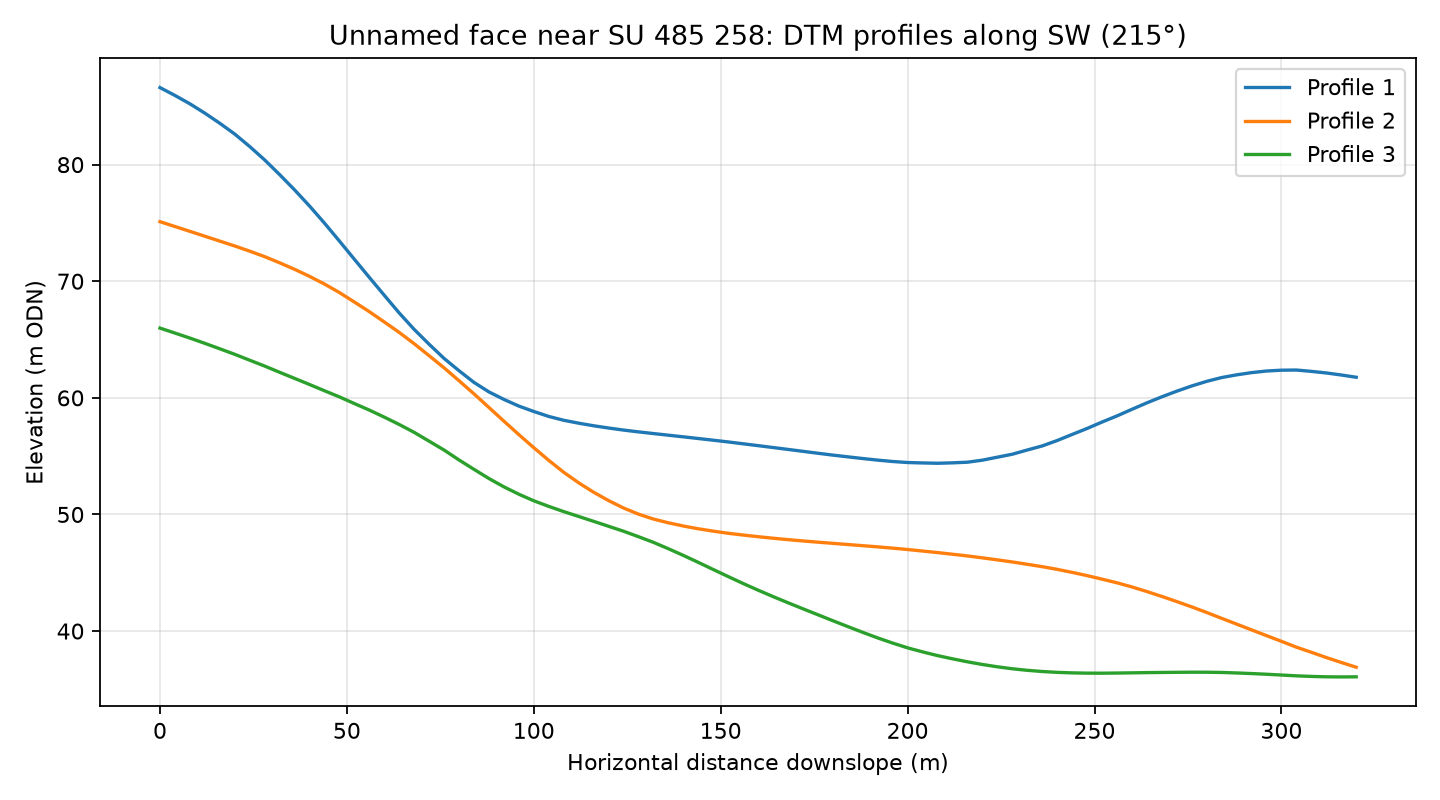

The data file committed next to this chart (first rows):
profile, distance_m, elevation_m
1, 0.0, 86.61
1, 4.0, 85.93
1, 8.0, 85.21
1, 12.0, 84.41
1, 16.0, 83.55
1, 20.0, 82.62
1, 24.0, 81.55
1, 28.0, 80.4
1, 32.0, 79.14
1, 36.0, 77.83
1, 40.0, 76.45
1, 44.0, 74.98
1, 48.0, 73.45
1, 52.0, 71.88
1, 56.0, 70.33
1, 60.0, 68.8
1, 64.0, 67.28
1, 68.0, 65.87
1, 72.0, 64.6
1, 76.0, 63.38
1, 80.0, 62.32
1, 84.0, 61.32
1, 88.0, 60.51
1, 92.0, 59.87
1, 96.0, 59.29
1, 100.0, 58.83
1, 104.0, 58.41
1, 108.0, 58.08
1, 112.0, 57.83
1, 116.0, 57.61
1, 120.0, 57.41
1, 124.0, 57.24
1, 128.0, 57.08
1, 132.0, 56.94
1, 136.0, 56.8
1, 140.0, 56.66
1, 144.0, 56.51
1, 148.0, 56.37
1, 152.0, 56.22
1, 156.0, 56.06
1, 160.0, 55.9
1, 164.0, 55.74
1, 168.0, 55.58
1, 172.0, 55.41
1, 176.0, 55.25
1, 180.0, 55.09
1, 184.0, 54.94
1, 188.0, 54.8
1, 192.0, 54.66
1, 196.0, 54.54
1, 200.0, 54.45
1, 204.0, 54.42
1, 208.0, 54.39
1, 212.0, 54.43
1, 216.0, 54.48
1, 220.0, 54.66
1, 224.0, 54.91
1, 228.0, 55.16
1, 232.0, 55.53
1, 236.0, 55.88
... 183 more rows
